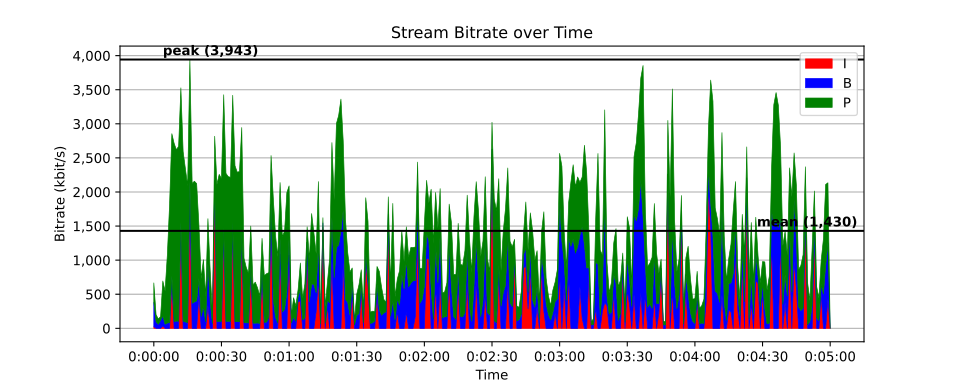

The file beside this chart, header and first rows:
time, size, pict_type
0, 606, I
0.01667, 110, B
0.03333, 108, B
0.05, 122, P
0.06667, 2380, I
0.08333, 7274, B
0.1, 8068, B
0.1167, 5053, B
0.1333, 91, B
0.15, 8977, P
0.1667, 4596, B
0.1833, 4493, B
0.2, 137, B
0.2167, 518, B
0.2333, 9894, P
0.25, 482, B
0.2667, 573, B
0.2833, 888, B
0.3, 446, B
0.3167, 5475, P
0.3333, 297, B
0.35, 165, B
0.3667, 292, B
0.3833, 255, B
0.4, 1516, P
0.4167, 386, B
0.4333, 549, B
0.45, 796, B
0.4667, 593, B
0.4833, 1394, P
0.5, 346, B
0.5167, 231, B
0.5333, 443, B
0.55, 238, B
0.5667, 1501, P
0.5833, 262, B
0.6, 646, B
0.6167, 650, B
0.6333, 474, B
0.65, 1190, P
0.6667, 245, B
0.6833, 188, B
0.7, 432, B
0.7167, 218, B
0.7333, 1328, P
0.75, 242, B
0.7667, 473, B
0.7833, 626, B
0.8, 377, B
0.8167, 1507, P
0.8333, 234, B
0.85, 216, B
0.8667, 266, B
0.8833, 209, B
0.9, 1632, P
0.9167, 280, B
0.9333, 238, B
0.95, 380, B
0.9667, 528, B
0.9833, 1421, P
... 17,941 more rows
